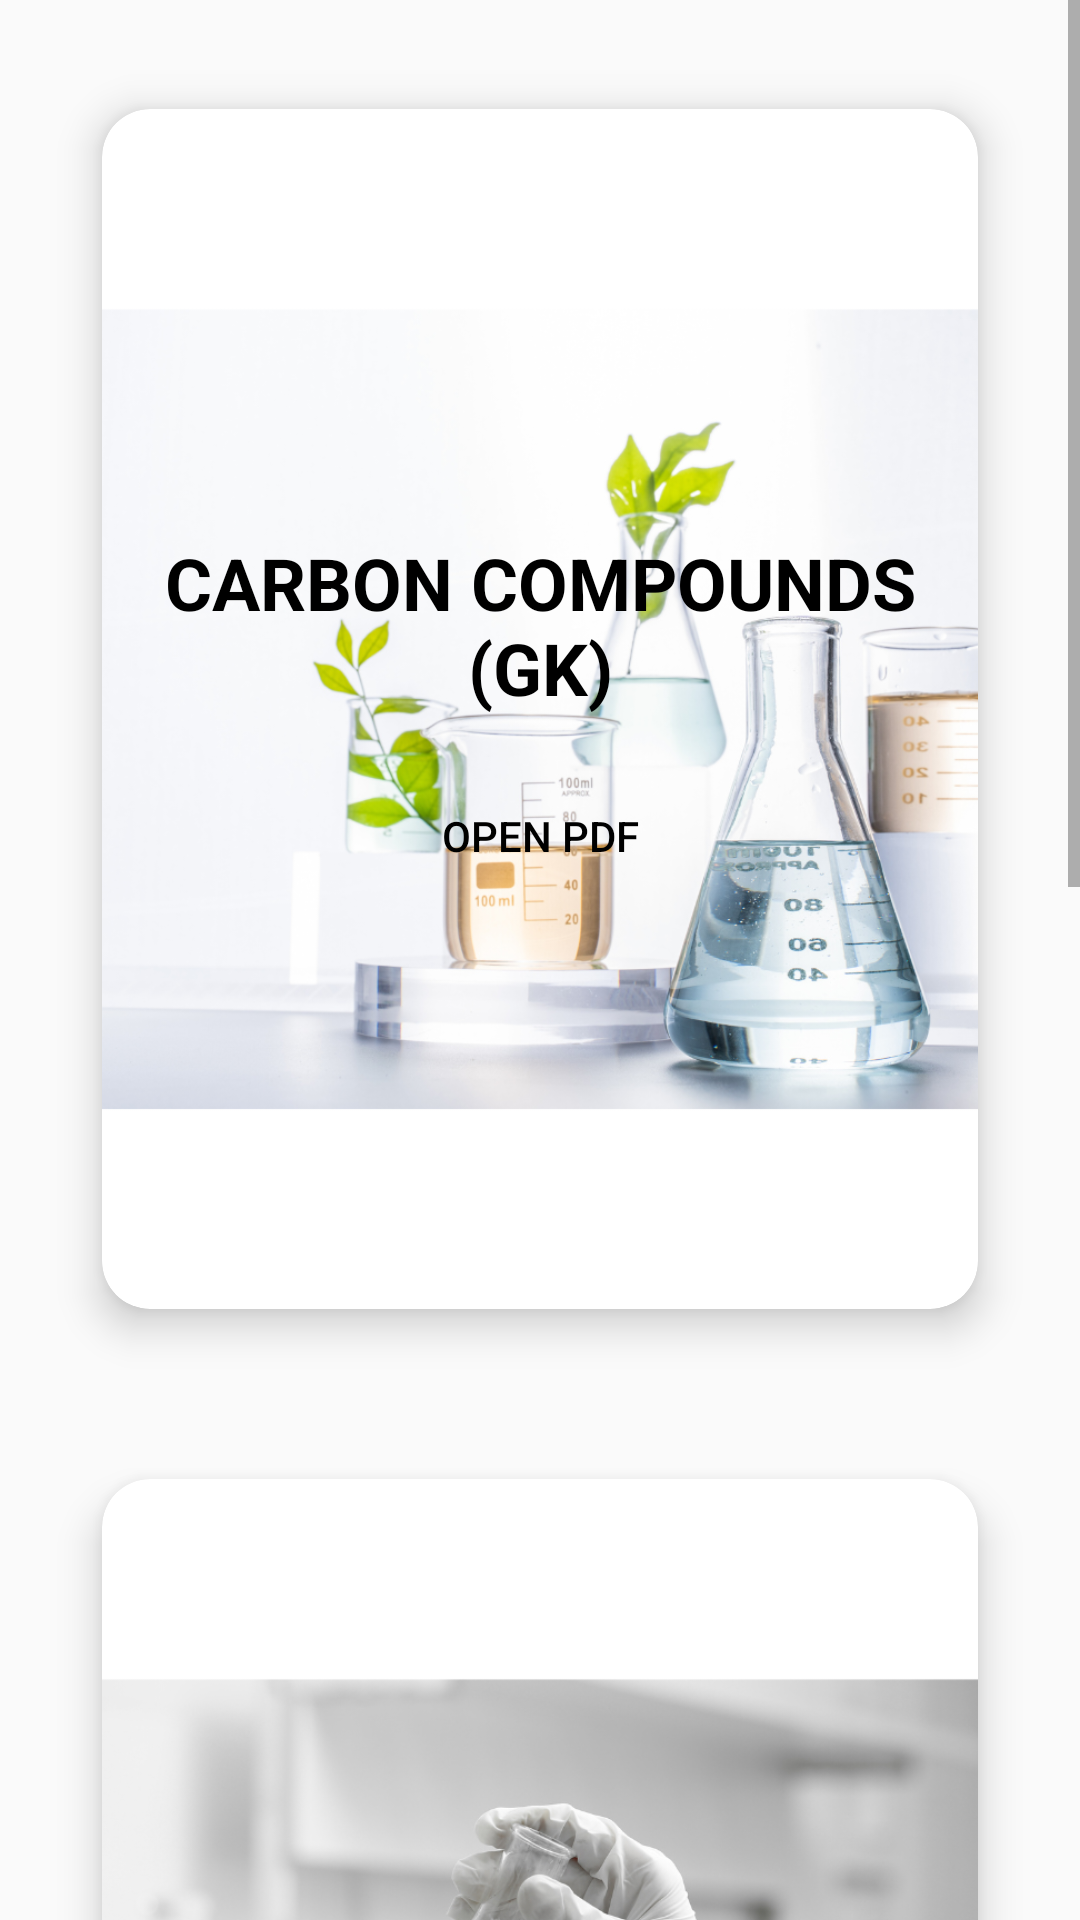

Produce the Android XML layout that renders to this screen, including the resource entries it uses.
<!-- AndroidManifest.xml: application theme AppTheme -->
<!-- res/layout/fragment_material.xml -->
<?xml version="1.0" encoding="utf-8"?>
<androidx.constraintlayout.widget.ConstraintLayout
    xmlns:android="http://schemas.android.com/apk/res/android"
    xmlns:app="http://schemas.android.com/apk/res-auto"
    xmlns:tools="http://schemas.android.com/tools"
    android:layout_width="match_parent"
    android:layout_height="match_parent"
    tools:context=".MaterialFragment">

    <ScrollView
        android:layout_width="match_parent"
        android:layout_height="match_parent">

        <LinearLayout
            android:layout_width="match_parent"
            android:layout_height="wrap_content"
            android:orientation="vertical"
            android:padding="8dp">

            
            <RelativeLayout
                android:layout_width="match_parent"
                android:layout_height="wrap_content">

                <androidx.cardview.widget.CardView
                    android:layout_width="match_parent"
                    android:layout_height="wrap_content"
                    android:layout_margin="16dp"
                    app:cardUseCompatPadding="true"
                    app:cardElevation="5dp"
                    android:translationZ="3dp"
                    app:cardCornerRadius="16dp">

                    <FrameLayout
                        android:layout_width="match_parent"
                        android:layout_height="wrap_content">

                        <ImageView
                            android:id="@+id/materialImage1"
                            android:layout_width="match_parent"
                            android:layout_height="400dp"
                            android:scaleType="centerCrop"
                            android:src="@drawable/category1" />

                        <LinearLayout
                            android:layout_width="match_parent"
                            android:layout_height="wrap_content"
                            android:orientation="vertical"
                            android:gravity="center"
                            android:layout_gravity="center">

                            <TextView
                                android:id="@+id/materialName1"
                                android:layout_width="match_parent"
                                android:layout_height="wrap_content"
                                android:gravity="center"
                                android:padding="8dp"
                                android:text="CARBON COMPOUNDS (GK)"
                                android:textColor="@color/black"
                                android:textSize="24sp"
                                android:textStyle="bold"
                                android:background="@android:color/transparent" />

                            <Button
                                android:id="@+id/material1B"
                                android:layout_width="wrap_content"
                                android:layout_height="wrap_content"
                                android:layout_marginTop="8dp"
                                android:text="Open PDF"
                                android:background="@android:color/transparent"
                                android:textColor="@android:color/black" />

                        </LinearLayout>

                    </FrameLayout>

                </androidx.cardview.widget.CardView>

            </RelativeLayout>

            
            <RelativeLayout
                android:layout_width="match_parent"
                android:layout_height="wrap_content">

                <androidx.cardview.widget.CardView
                    android:layout_width="match_parent"
                    android:layout_height="wrap_content"
                    android:layout_margin="16dp"
                    app:cardUseCompatPadding="true"
                    app:cardElevation="5dp"
                    android:translationZ="3dp"
                    app:cardCornerRadius="16dp">

                    <FrameLayout
                        android:layout_width="match_parent"
                        android:layout_height="400dp">

                        <ImageView
                            android:id="@+id/materialImage2"
                            android:layout_width="match_parent"
                            android:layout_height="400dp"
                            android:scaleType="centerCrop"
                            android:src="@drawable/category2" />

                        <LinearLayout
                            android:layout_width="match_parent"
                            android:layout_height="wrap_content"
                            android:orientation="vertical"
                            android:gravity="center"
                            android:layout_gravity="center">

                            <TextView
                                android:id="@+id/materialName2"
                                android:layout_width="match_parent"
                                android:layout_height="wrap_content"
                                android:gravity="center"
                                android:padding="8dp"
                                android:text="CHEMICAL PROPERTIES (SP)"
                                android:textColor="@color/black"
                                android:textSize="24sp"
                                android:textStyle="bold"
                                android:background="@android:color/transparent" />

                            <Button
                                android:id="@+id/material2B"
                                android:layout_width="wrap_content"
                                android:layout_height="wrap_content"
                                android:layout_marginTop="8dp"
                                android:text="Open PDF"
                                android:background="@android:color/transparent"
                                android:textColor="@android:color/black" />

                        </LinearLayout>

                    </FrameLayout>

                </androidx.cardview.widget.CardView>

            </RelativeLayout>

            
            <RelativeLayout
                android:layout_width="match_parent"
                android:layout_height="wrap_content">

                <androidx.cardview.widget.CardView
                    android:layout_width="match_parent"
                    android:layout_height="wrap_content"
                    android:layout_margin="16dp"
                    app:cardUseCompatPadding="true"
                    app:cardElevation="5dp"
                    android:translationZ="3dp"
                    app:cardCornerRadius="16dp">

                    <FrameLayout
                        android:layout_width="match_parent"
                        android:layout_height="400dp">

                        <ImageView
                            android:id="@+id/materialImage3"
                            android:layout_width="match_parent"
                            android:layout_height="400dp"
                            android:scaleType="centerCrop"
                            android:src="@drawable/category3" />

                        <LinearLayout
                            android:layout_width="match_parent"
                            android:layout_height="wrap_content"
                            android:orientation="vertical"
                            android:gravity="center"
                            android:layout_gravity="center">

                            <TextView
                                android:id="@+id/materialName3"
                                android:layout_width="match_parent"
                                android:layout_height="wrap_content"
                                android:gravity="center"
                                android:padding="8dp"
                                android:text="HOMOLOGOUS SERIES (TMP)"
                                android:textColor="@color/black"
                                android:textSize="24sp"
                                android:textStyle="bold"
                                android:background="@android:color/transparent" />

                            <Button
                                android:id="@+id/material3B"
                                android:layout_width="wrap_content"
                                android:layout_height="wrap_content"
                                android:layout_marginTop="8dp"
                                android:text="Open PDF"
                                android:background="@android:color/transparent"
                                android:textColor="@android:color/black" />

                        </LinearLayout>

                    </FrameLayout>

                </androidx.cardview.widget.CardView>

            </RelativeLayout>

        </LinearLayout>

    </ScrollView>

</androidx.constraintlayout.widget.ConstraintLayout>
<!-- resources referenced by this layout -->
<resources>
  <color name="black">#FF000000</color>
  <!-- drawable category1: png bitmap (drawable, 497341 bytes) -->
  <!-- drawable category2: png bitmap (drawable, 441119 bytes) -->
  <!-- drawable category3: png bitmap (drawable, 679925 bytes) -->
  <style name="AppTheme" parent="Theme.AppCompat.Light.NoActionBar">
  
          <item name="colorPrimary">@color/colorPrimary</item>
          <item name="colorPrimaryDark">@color/colorPrimaryDark</item>
          <item name="colorAccent">@color/colorAccent</item>
      </style>
  <color name="colorPrimary">#0040FF</color>
  <color name="colorPrimaryDark">#10028F</color>
  <color name="colorAccent">#FFFFFFFF</color>
</resources>
